pico-8 play session: no input (idle), after a click and taps of 🅾, ❎, 🅾+❎, 🅾 in the second before t = 0

[t = 1 s] idle ~1s (no d-pad/buttons)
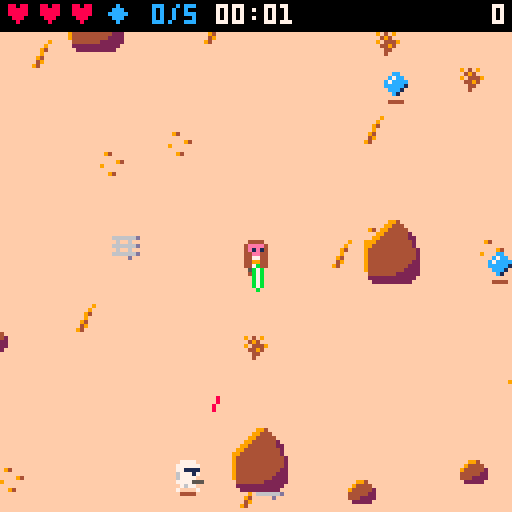
[t = 2 s] idle ~2s (no d-pad/buttons)
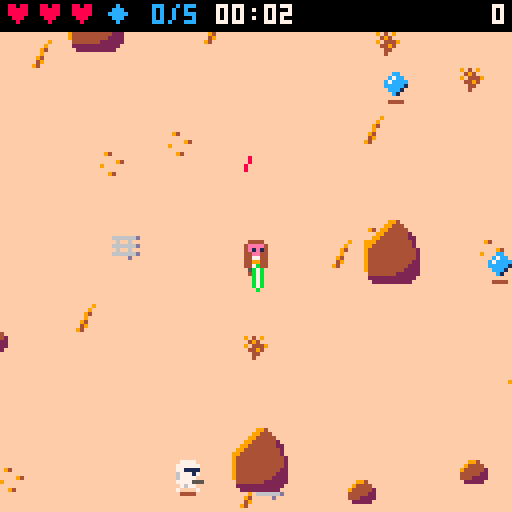
[t = 4 s] idle ~4s (no d-pad/buttons)
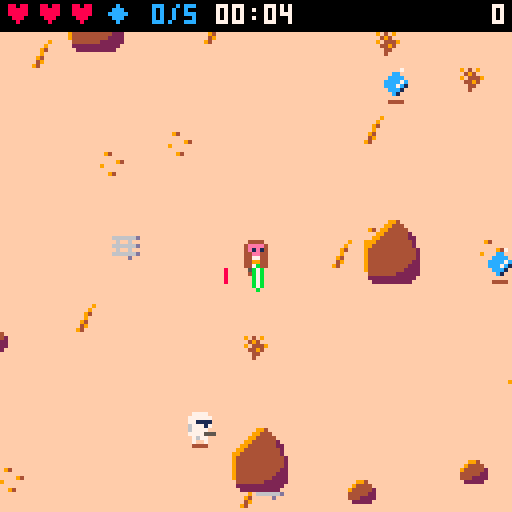
[t = 6 s] idle ~6s (no d-pad/buttons)
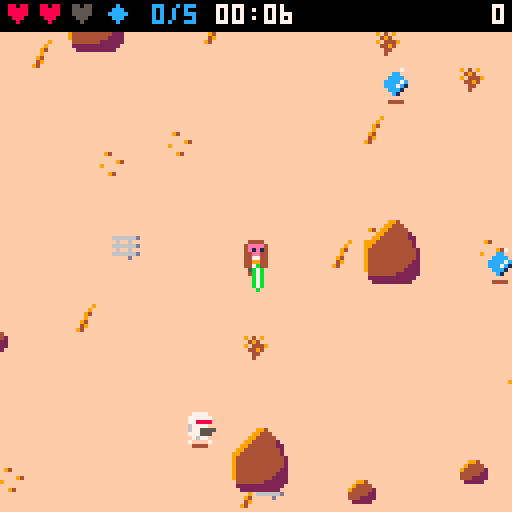
[t = 8 s] idle ~8s (no d-pad/buttons)
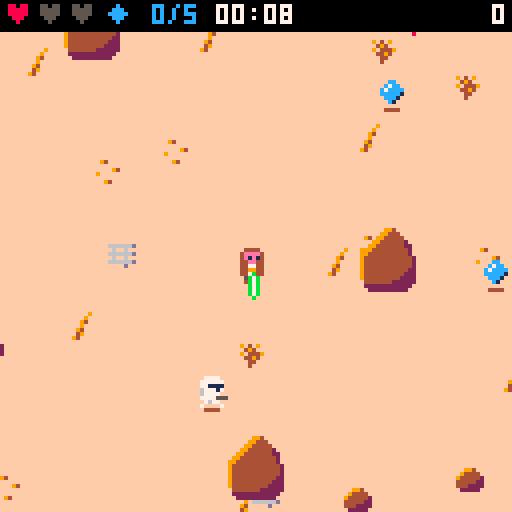

pico-8 cartridge
version 30
__lua__
-- desert jedi
-- tunables (spec 14)
p_spd=1.5
swing_t=8
swing_r=13
swing_br=11
swing_cos=0.34
block_r=9
block_cos=0.5
hit_r=3.5
inv_t=45
max_hp=3
t_spd0=0.5
bolt_spd=2
bolt_spread=0.04
rbolt_spd=2.5
dead_t=90
aim_t=12
ramp_s=20
max_alive_cap=8
-- v2 (spec 14)
world_w=512
world_h=512
n_rocks_min=96
n_rocks_max=119
n_decor_min=200
n_decor_max=259
despawn_d=200
defl_exact=0.3
defl_dev=10/360
gem_n=5
gem_pts=100
saber_col=11
vader_every=15
v_spd=1.1
v_hp=5
v_reach=12
v_windup=15
v_stagger=30
v_pts=300
v_saber_col=8
worm_after=60
worm_still=600
worm_area=20
worm_tremor=90
worm_bite_r=20

-- helpers
function dist(ax,ay,bx,by)
 local dx,dy=(ax-bx)/8,(ay-by)/8
 return sqrt(dx*dx+dy*dy)*8
end
function norm(dx,dy)
 local d=dist(0,0,dx,dy)
 if d==0 then return 0,0 end
 return dx/d,dy/d
end
function dot(ax,ay,bx,by)
 return ax*bx+ay*by
end
clamp=mid
-- is (x,y) inside the player's
-- cone of radius r / cos c?
function in_cone(x,y,r,c)
 local p=g.p
 if dist(x,y,p.x,p.y)>r then return false end
 local nx,ny=norm(x-p.x,y-p.y)
 return dot(p.fx,p.fy,nx,ny)>=c
end

function elapsed()
 return g.frames/30
end
function max_alive()
 return min(max_alive_cap,1+flr(elapsed()/ramp_s))
end

-- camera follows the jedi,
-- clamped to the world
function upd_cam()
 g.cam_x=clamp(g.p.x-64,0,world_w-128)
 g.cam_y=clamp(g.p.y-64,0,world_h-128)
end
-- (x,y) within m px of the view?
function in_view(x,y,m)
 return x>=g.cam_x-m and x<=g.cam_x+128+m and y>=g.cam_y-m and y<=g.cam_y+128+m
end

function _init()
 cartdata("kepes_desert_jedi_1")
 poke(0x5f5c,255)
 g={best=dget(0)}
 new_game()
 g.state="title"
 music(0)
end

function new_game()
 g={
  state="play",
  troopers={},bolts={},rocks={},
  decor={},parts={},gems={},
  frames=0,score=0,kills=0,
  gems_got=0,cam_x=0,cam_y=0,
  next_vader=vader_every,
  best=g and g.best or 0,
  newbest=false,
  spawn_cd=0,shake=0
 }
 gen_rocks()
 gen_decor()
 g.p=new_player()
 g.worm={st="idle",t=0,still=0,ax=g.p.x,ay=g.p.y}
 upd_cam()
 gen_gems(gem_n,false)
end

function upd_play()
 if g.shake>0 then g.shake-=1 end
 upd_player()
 upd_gems()
 upd_troopers()
 if not g.vader and not g.p.dead and g.kills>=g.next_vader then
  spawn_vader()
  g.next_vader+=vader_every
 end
 upd_vader()
 upd_bolts()
 upd_worm()
 upd_parts()
 upd_cam()
 if g.frames<32000 then g.frames+=1 end
end

function _update()
 if g.state=="play" then
  upd_play()
 elseif btnp(4) then
  if g.state=="over" then
   new_game()
   music(0)
  end
  g.state="play"
  sfx(6)
 end
end

function _draw()
 local sx,sy=0,0
 if g.shake>0 then
  sx,sy=rnd(4)-2,rnd(4)-2
 end
 g.sy=sy
 camera(g.cam_x+sx,g.cam_y+sy)
 draw_world()
 local ents={g.p}
 for tr in all(g.troopers) do
  if in_view(tr.x,tr.y,16) then
   if tr.st=="dead" then
    draw_trooper(tr)
   else
    add(ents,tr)
   end
  end
 end
 for gm in all(g.gems) do
  if in_view(gm.x,gm.y,16) then add(ents,gm) end
 end
 if g.vader then add(ents,g.vader) end
 -- y-sort (insertion)
 for i=2,#ents do
  local j=i
  while j>1 and ents[j-1].y>ents[j].y do
   ents[j],ents[j-1]=ents[j-1],ents[j]
   j-=1
  end
 end
 for e in all(ents) do
  if e==g.p then
   draw_player()
  elseif e==g.vader then
   draw_vader()
  elseif e.spd then
   draw_trooper(e)
  else
   draw_gem(e)
  end
 end
 draw_bolts()
 draw_worm()
 draw_parts()
 camera()
 if g.state=="title" then
  draw_title()
 else
  draw_hud()
  if g.state=="over" then draw_over() end
 end
end
-->8
-- world
function gen_rocks()
 g.rocks={}
 local n=n_rocks_min+flr(rnd(n_rocks_max-n_rocks_min+1))
 for _=1,3000 do
  if #g.rocks>=n then break end
  local big=rnd()<0.5
  local w,h=7,5
  if big then w,h=14,11 end
  local x1=10+flr(rnd(world_w-19-w))
  local y1=12+flr(rnd(world_h-21-h))
  local x2,y2=x1+w-1,y1+h-1
  local ok=not (x2>=236 and x1<=276 and y2>=236 and y1<=276)
  for o in all(g.rocks) do
   if x1<=o.x2+14 and x2>=o.x1-14 and y1<=o.y2+14 and y2>=o.y1-14 then ok=false end
  end
  if ok then add(g.rocks,{x1=x1,y1=y1,x2=x2,y2=y2,big=big}) end
 end
end

function gen_decor()
 g.decor={}
 for _=1,n_decor_min+flr(rnd(n_decor_max-n_decor_min+1)) do
  add(g.decor,{x=flr(rnd(world_w-8)),y=12+flr(rnd(world_h-20)),s=35+flr(rnd(4))})
 end
end

-- n gems: not in rock, >=40 px
-- from the jedi and each other,
-- >=8 px from the world edge;
-- outside=true -> off view
function gen_gems(n,outside)
 local p=g.p
 for _=1,n do
  for i=1,540 do
   local x,y=8+flr(rnd(world_w-16)),12+flr(rnd(world_h-20))
   local ok=true
   if i>500 then
    -- fallback: 100 px from the jedi
    x,y=clamp(p.x+cos(i/40)*100,8,world_w-8),clamp(p.y+sin(i/40)*100,12,world_h-8)
   else
    ok=dist(x,y,p.x,p.y)>=40 and not (outside and in_view(x,y,8))
    for gm in all(g.gems) do
     if dist(x,y,gm.x,gm.y)<40 then ok=false end
    end
   end
   if ok and not in_rock(x,y,6) then
    add(g.gems,{x=x,y=y})
    break
   end
  end
 end
end

-- point (x,y) with margin m
-- inside any rock hitbox?
function in_rock(x,y,m)
 m=m or 0
 for i=1,#g.rocks do
  local r=g.rocks[i]
  if x+m>=r.x1 and x-m<=r.x2 and y+m>=r.y1 and y-m<=r.y2 then return true end
 end
 return false
end
function solid(x,y)
 return in_rock(x,y,3)
end

-- axis-separated sliding move
function move_solid(e,dx,dy)
 local bx,by=false,false
 e.x+=dx
 if solid(e.x,e.y) then e.x-=dx bx=true end
 e.y+=dy
 if solid(e.x,e.y) then e.y-=dy by=true end
 return bx,by
end

-- off-view, in-world spawn spot
-- (troopers and vader)
function spawn_pos()
 local x,y
 for _=1,20 do
  local side=flr(rnd(4))
  x,y=g.cam_x+rnd(128),g.cam_y+rnd(128)
  if side==0 then x=g.cam_x-6
  elseif side==1 then x=g.cam_x+134
  elseif side==2 then y=g.cam_y-6
  else y=g.cam_y+134 end
  if x>=4 and x<=world_w-4 and y>=12 and y<=world_h-4 and not in_rock(x,y,6) then
   return x,y
  end
 end
 -- theoretical fallback: 90 px away
 local a=rnd()
 return clamp(g.p.x+cos(a)*90,4,world_w-4),clamp(g.p.y+sin(a)*90,12,world_h-4)
end

function draw_world()
 cls(9)
 rectfill(0,0,world_w-1,world_h-1,15)
 for d in all(g.decor) do
  if in_view(d.x,d.y,16) then spr(d.s,d.x,d.y) end
 end
 for r in all(g.rocks) do
  if in_view(r.x1,r.y1,16) then
   if r.big then
    spr(33,r.x1-1,r.y2-15,2,2)
   else
    spr(32,r.x1,r.y2-7)
   end
  end
 end
end

function draw_gem(gm)
 line(gm.x-2,gm.y+4,gm.x+1,gm.y+4,4)
 spr(44+flr(g.frames/8)%2,gm.x-4,gm.y-4)
end
-->8
-- player
function new_player()
 return {x=256,y=256,fx=0,fy=1,hp=max_hp,inv=0,swing=0,cd=0,anim=0,dying=0,dead=false,eaten=false}
end

function is_blocking()
 return btn(5) and g.p.swing==0 and not g.p.dead
end

function hurt_player()
 local p=g.p
 if p.inv>0 or p.dead then return end
 p.hp-=1
 p.inv=inv_t
 g.shake=6
 sfx(4)
 if p.hp<=0 then
  p.dying=40
  p.dead=true
  p.swing=0
  sfx(5)
  music(-1)
 end
end

function upd_player()
 local p=g.p
 if p.inv>0 then p.inv-=1 end
 if p.dead then
  p.dying-=1
  if p.dying<=0 then
   g.state="over"
   if g.score>g.best then
    g.best=g.score
    g.newbest=true
    dset(0,g.best)
   end
  end
  return
 end
 -- input
 local dx,dy=0,0
 if btn(0) then dx=-1 end
 if btn(1) then dx=1 end
 if btn(2) then dy=-1 end
 if btn(3) then dy=1 end
 -- facing: keep while its key is held
 local keep=(p.fx==-1 and btn(0)) or (p.fx==1 and btn(1)) or (p.fy==-1 and btn(2)) or (p.fy==1 and btn(3))
 if not keep then
  if dx~=0 then p.fx,p.fy=dx,0
  elseif dy~=0 then p.fx,p.fy=0,dy end
 end
 if dx~=0 or dy~=0 then
  local m=p_spd
  if dx~=0 and dy~=0 then m*=0.707 end
  move_solid(p,dx*m,dy*m)
  p.x=clamp(p.x,4,world_w-4)
  p.y=clamp(p.y,12,world_h-4)
  p.anim+=1
 else
  p.anim=0
 end
 -- swing
 if p.swing>0 then
  p.swing-=1
  if p.swing==0 then p.cd=4 end
 elseif p.cd>0 then
  p.cd-=1
 elseif btnp(4) then
  p.swing=swing_t
  sfx(0)
 end
end

-- gem pickup + respawn
function upd_gems()
 local p=g.p
 for gm in all(g.gems) do
  if dist(p.x,p.y,gm.x,gm.y)<=6 then
   del(g.gems,gm)
   g.score=min(g.score+gem_pts,32000)
   g.gems_got+=1
   sfx(14)
   spawn_parts(gm.x,gm.y,8,12,7)
  end
 end
 if #g.gems==0 then
  gen_gems(gem_n,true)
  g.gems_got=0
  sfx(15)
 end
end

function draw_player()
 local p=g.p
 if p.eaten then return end
 line(p.x-2,p.y+4,p.x+1,p.y+4,4)
 if p.dead then
  spr(7,p.x-4,p.y-4)
  return
 end
 if p.inv%2==1 then return end
 local s,fl=1,false
 if p.fy==-1 then
  s=3
 elseif p.fx~=0 then
  s=5
  fl=p.fx==-1
 end
 if p.anim%16>=8 then s+=1 end
 spr(s,p.x-4,p.y-4,1,1,fl)
 draw_saber(p.x,p.y,p.fx,p.fy,saber_col,p.swing>0 and p.swing or (is_blocking() and "b"))
end

-- saber from (x,y) facing fx,fy in
-- colour col. mode: nil = held
-- forward, "b" = held across
-- (block), number = swing frame
-- (sweeps -60..+60 deg)
function draw_saber(x,y,fx,fy,col,mode)
 local a=atan2(fx,fy)
 local hx,hy,l0=x+fx*2,y+fy*2,0
 if mode=="b" then
  hx,hy,l0,a=x+fx*3,y+fy*3,-3,a+0.25
 elseif mode then
  a+=(4.5-mode)/21
 end
 local cx,cy=cos(a),sin(a)
 local x0,y0,x1,y1=hx+cx*(l0+1),hy+cy*(l0+1),hx+cx*(l0+5),hy+cy*(l0+5)
 -- glow either side, spine, white core
 line(x0-cy,y0+cx,x1-cy,y1+cx,col)
 line(x0+cy,y0-cx,x1+cy,y1-cx,col)
 line(hx+cx*l0,hy+cy*l0,hx+cx*(l0+6),hy+cy*(l0+6),col)
 line(x0,y0,x1,y1,7)
end
-->8
-- troopers
function spawn_trooper()
 return spawn_trooper_at(spawn_pos())
end

function spawn_trooper_at(x,y)
 local e=elapsed()
 local tr={
  x=x,y=y,
  spd=t_spd0+min(0.3,e/240),
  stop=max(20,56-e*0.15)+rnd(12),
  st="walk",t=0,shot_cd=0,
  flip=false,anim=0,stuck=0,
  side_t=0,side_dir=1
 }
 add(g.troopers,tr)
 return tr
end

-- one chase step along nx,ny with
-- the rock-dodging side manoeuvre
-- (troopers and vader)
function chase(e,nx,ny,spd)
 local mx,my=nx,ny
 if e.side_t>0 then
  e.side_t-=1
  mx,my=-ny*e.side_dir,nx*e.side_dir
 end
 local ox,oy=e.x,e.y
 move_solid(e,mx*spd,my*spd)
 if abs(e.x-ox)+abs(e.y-oy)<0.05 then
  e.stuck+=1
  if e.stuck>=6 then
   e.side_t=24
   e.side_dir=rnd()<0.5 and -1 or 1
   e.stuck=0
  end
 else
  e.stuck=0
 end
end

function alive_count()
 local n=0
 for tr in all(g.troopers) do
  if tr.st~="dead" then n+=1 end
 end
 return n
end

function kill_trooper(tr,pts)
 tr.st="dead"
 tr.t=dead_t
 g.score=min(g.score+pts,32000)
 g.kills+=1
 sfx(3)
 spawn_parts(tr.x,tr.y,6,4,15)
end

-- live troopers left far behind
-- vanish silently (no kill)
function despawn_far()
 for tr in all(g.troopers) do
  if tr.st~="dead" and dist(tr.x,tr.y,g.p.x,g.p.y)>despawn_d then
   del(g.troopers,tr)
  end
 end
end

function upd_troopers()
 despawn_far()
 if alive_count()<max_alive() and g.spawn_cd<=0 then
  spawn_trooper()
  g.spawn_cd=max(30,90-elapsed()*0.4)
 end
 g.spawn_cd=max(0,g.spawn_cd-1)
 local p=g.p
 for tr in all(g.troopers) do
  local d=dist(tr.x,tr.y,p.x,p.y)
  local nx,ny=norm(p.x-tr.x,p.y-tr.y)
  if tr.st=="dead" then
   tr.t-=1
   if tr.t<=0 then del(g.troopers,tr) end
  else
   tr.flip=p.x<tr.x
   -- shoot only while in view
   -- (and below the hud band, v1 4.2)
   local vis=in_view(tr.x,tr.y,0) and tr.y>=g.cam_y+12
   if tr.st=="walk" then
    tr.anim+=1
    if d<=tr.stop and vis then
     tr.st="aim"
     tr.t=aim_t
    else
     chase(tr,nx,ny,tr.spd)
    end
   else
    -- aim
    tr.t-=1
    if d>tr.stop+8 or not vis then
     tr.st="walk"
    elseif tr.t<=0 then
     fire(tr)
     tr.stop=max(16,tr.stop-6)
     tr.shot_cd=45+flr(rnd(30))
     tr.t=tr.shot_cd
    end
   end
  end
 end
 -- soft separation
 for i=1,#g.troopers do
  local a=g.troopers[i]
  if a.st~="dead" then
   for j=i+1,#g.troopers do
    local b=g.troopers[j]
    if b.st~="dead" and dist(a.x,a.y,b.x,b.y)<8 then
     local nx,ny=norm(b.x-a.x,b.y-a.y)
     move_solid(a,-nx*0.3,-ny*0.3)
     move_solid(b,nx*0.3,ny*0.3)
    end
   end
   if dist(a.x,a.y,p.x,p.y)<6 then
    local nx,ny=norm(a.x-p.x,a.y-p.y)
    move_solid(a,nx*0.3,ny*0.3)
   end
  end
 end
end

function draw_trooper(tr)
 if tr.st=="dead" then
  spr(19,tr.x-4,tr.y-4,1,1,tr.flip)
  return
 end
 line(tr.x-2,tr.y+4,tr.x+1,tr.y+4,4)
 local s=16
 if tr.st=="aim" and tr.t<=aim_t then
  s=18
  pal(1,8)
  if tr.t%4<2 then
   local mx,sx=tr.x+4,1
   if tr.flip then mx,sx=tr.x-5,-1 end
   line(mx,tr.y,mx+sx*2,tr.y,10)
   line(mx,tr.y+1,mx+sx,tr.y+1,9)
  end
 elseif tr.anim%16>=8 then
  s=17
 end
 spr(s,tr.x-4,tr.y-4,1,1,tr.flip)
 pal()
end
-->8
-- vader
function spawn_vader()
 local x,y=spawn_pos()
 g.vader={x=x,y=y,hp=v_hp,st="walk",t=0,fx=0,fy=1,flip=false,anim=0,stuck=0,side_t=0,side_dir=1,cd=0}
 for i=0,2 do
  local ex,ey=clamp(x+i*12-12,4,world_w-4),clamp(y+i%2*24-12,12,world_h-4)
  if in_rock(ex,ey,6) then ex,ey=spawn_pos() end
  spawn_trooper_at(ex,ey)
 end
 music(4)
end

function upd_vader()
 local v,p=g.vader,g.p
 if not v then return end
 local d=dist(v.x,v.y,p.x,p.y)
 local nx,ny=norm(p.x-v.x,p.y-v.y)
 -- 4-way facing toward the jedi
 if abs(nx)>=abs(ny) then
  v.fx,v.fy=sgn(nx),0
 else
  v.fx,v.fy=0,sgn(ny)
 end
 v.flip=p.x<v.x
 v.t-=1
 if v.st=="walk" then
  v.cd=max(0,v.cd-1)
  if d>v_reach then
   v.anim+=1
   chase(v,nx,ny,v_spd)
  elseif v.cd==0 then
   v.st="windup"
   v.t=v_windup
  end
 elseif v.st=="windup" then
  if v.t<=0 then
   v.st="strike"
   v.t=8
   v.hit=false
   sfx(8)
  end
 elseif v.st=="strike" then
  if v.t>=3 and v.t<=7 and not v.hit and d<=swing_r and dot(v.fx,v.fy,nx,ny)>=swing_cos then
   v.hit=true
   if is_blocking() and in_cone(v.x,v.y,14,block_cos) then
    -- parry
    sfx(9)
    spawn_parts(p.x+p.fx*4,p.y+p.fy*4,10,saber_col,v_saber_col)
   else
    hurt_player()
   end
  end
  if v.t<=0 then
   v.st="walk"
   v.cd=30
  end
 elseif v.st=="stagger" then
  -- 8 px knockback over 3 frames
  if v.t>=27 then
   move_solid(v,-nx*8/3,-ny*8/3)
   v.x=clamp(v.x,4,world_w-4)
   v.y=clamp(v.y,12,world_h-4)
  end
  if v.t<=0 then v.st="walk" end
 elseif v.t<=0 then
  g.vader=nil
 end
end

-- jedi's swing lands on vader
function hit_vader()
 local v=g.vader
 -- invulnerable while staggered or dying (spec 7.2)
 if v.st=="stagger" or v.st=="dying" then return end
 v.hp-=1
 v.st="stagger"
 v.t=v_stagger
 sfx(10)
 spawn_parts(v.x,v.y,6,v_saber_col,7)
 if v.hp<=0 then
  v.st="dying"
  v.t=60
  g.score=min(g.score+v_pts,32000)
  sfx(11)
  music(0)
 end
end

function draw_vader()
 local v=g.vader
 line(v.x-2,v.y+4,v.x+1,v.y+4,4)
 local s=24
 if v.st=="windup" then
  s=26
 elseif v.st=="dying" then
  s=27
 elseif v.anim%16>=8 then
  s=25
 end
 -- saber origin: below the feet facing down,
 -- above the helmet (behind the body) facing up
 local held,mode,sy=v.st~="windup" and v.st~="dying",v.st=="strike" and v.t,v.y-3
 if v.fy==1 then sy=v.y elseif v.fy==-1 then sy=v.y-8 end
 local behind=held and v.fy==-1 and not mode
 if behind then draw_saber(v.x,sy,0,-1,v_saber_col) end
 if (v.st=="stagger" or v.st=="dying") and g.frames%2==0 then
  pal(0,7)
  pal(5,7)
 end
 palt(0,false)
 palt(3,true)
 spr(s,v.x-4,v.y-12,1,2,v.flip)
 pal()
 if v.st=="windup" then
  -- from the raised hand, clear of the helmet
  draw_saber(v.x+(v.flip and -3 or 3),v.y-10,0,-1,v_saber_col)
 elseif held and not behind then
  draw_saber(v.x,sy,v.fx,v.fy,v_saber_col,mode)
 end
end
-->8
-- bolts
function fire(tr)
 local p=g.p
 local a=atan2(p.x-tr.x,p.y-tr.y)+rnd(bolt_spread*2)-bolt_spread
 add(g.bolts,{x=tr.x+(tr.flip and -5 or 4),y=tr.y,dx=cos(a)*bolt_spd,dy=sin(a)*bolt_spd,owner="e",src=tr})
 sfx(2)
end

-- 30% exactly at the shooter,
-- 70% exactly +/-10 degrees off
function deflect(b)
 local nx,ny
 if b.src and b.src.st~="dead" then
  nx,ny=norm(b.src.x-b.x,b.src.y-b.y)
 else
  nx,ny=norm(-b.dx,-b.dy)
 end
 local a=atan2(nx,ny)
 if rnd()>=defl_exact then
  a+=(rnd()<0.5 and -1 or 1)*defl_dev
 end
 b.dx,b.dy,b.owner=cos(a)*rbolt_spd,sin(a)*rbolt_spd,"p"
 sfx(1)
 spawn_parts(b.x,b.y,4,saber_col,7)
end

function upd_bolts()
 local p=g.p
 local sw=p.swing>=3 and p.swing<=7
 -- swing hits (after upd_troopers so a
 -- killed trooper lies the full dead_t)
 if sw then
  for tr in all(g.troopers) do
   if tr.st~="dead" and in_cone(tr.x,tr.y,swing_r,swing_cos) then
    kill_trooper(tr,10)
   end
  end
  if g.vader and in_cone(g.vader.x,g.vader.y,swing_r,swing_cos) then
   hit_vader()
  end
 end
 for b in all(g.bolts) do
  b.x+=b.dx
  b.y+=b.dy
  local gone=false
  if not in_view(b.x,b.y,16) or b.x<0 or b.x>world_w or b.y<0 or b.y>world_h then
   gone=true
  elseif in_rock(b.x,b.y) then
   spawn_parts(b.x,b.y,4,9,10)
   gone=true
  elseif b.owner=="e" then
   if sw and in_cone(b.x,b.y,swing_br,swing_cos) then
    deflect(b)
   elseif is_blocking() and in_cone(b.x,b.y,block_r,block_cos) then
    deflect(b)
   elseif dist(b.x,b.y,p.x,p.y)<=hit_r then
    hurt_player()
    gone=true
   end
  elseif g.vader and dist(b.x,b.y,g.vader.x,g.vader.y)<=6 then
   -- reflected bolt fizzles on vader
   spawn_parts(b.x,b.y,4,v_saber_col,7)
   gone=true
  else
   for tr in all(g.troopers) do
    if tr.st~="dead" and dist(b.x,b.y,tr.x,tr.y)<=5 then
     kill_trooper(tr,20)
     sfx(7)
     gone=true
     break
    end
   end
  end
  if gone then del(g.bolts,b) end
 end
end

function draw_bolts()
 for b in all(g.bolts) do
  line(b.x,b.y,b.x-b.dx*1.5,b.y-b.dy*1.5,b.owner=="e" and 8 or 12)
 end
end
-->8
-- worm
function upd_worm()
 local w,p=g.worm,g.p
 -- anchor watch (only from 60 s)
 if elapsed()>=worm_after then
  if dist(p.x,p.y,w.ax,w.ay)>worm_area then
   w.ax,w.ay,w.still=p.x,p.y,0
  else
   w.still+=1
  end
 end
 if w.st=="idle" then
  if w.still>=worm_still then
   w.st,w.t,w.ex,w.ey="tremor",worm_tremor,p.x,p.y
  end
  return
 end
 w.t-=1
 if w.st=="tremor" then
  g.shake=max(g.shake,2)
  for _=1,2 do
   spawn_parts(w.ex+rnd(16)-8,w.ey+rnd(16)-8,1,4,9)
  end
  if w.t%30==29 then sfx(12) end
  if w.t<=0 then
   w.st,w.t="emerge",60
   sfx(13)
  end
 elseif w.st=="emerge" then
  if w.t==50 and not p.dead and dist(p.x,p.y,w.ex,w.ey)<=worm_bite_r then
   p.dead,p.hp,p.eaten,p.swing,p.dying,g.cause=true,0,true,0,40,"worm"
   music(-1)
  end
  if w.t<=0 then w.st,w.t="sink",30 end
 elseif w.t<=0 then
  -- sink done
  w.st,w.still,w.ax,w.ay="idle",0,p.x,p.y
 end
end

-- 32x32 sprite centred on (ex,ey-8);
-- a (64) closed mouth, b (68) open
function draw_worm()
 local w=g.worm
 if w.st=="emerge" or w.st=="sink" then
  local dy=0
  if w.st=="sink" then
   dy=30-w.t
   clip(0,0,128,w.ey+8-g.cam_y-g.sy)
  end
  spr(w.t>=45 and 64 or 68,w.ex-16,w.ey-24+dy,4,4)
  clip()
 end
end
-->8
-- fx + hud
function spawn_parts(x,y,n,c1,c2)
 for _=1,n do
  add(g.parts,{x=x,y=y,dx=rnd(2)-1,dy=rnd(2)-1,life=8+flr(rnd(8)),col=rnd()<0.5 and c1 or c2})
  if #g.parts>60 then deli(g.parts,1) end
 end
end

function upd_parts()
 for q in all(g.parts) do
  q.x+=q.dx
  q.y+=q.dy
  q.life-=1
  if q.life<=0 then del(g.parts,q) end
 end
end

function draw_parts()
 for q in all(g.parts) do
  pset(q.x,q.y,q.col)
 end
end

function pad(n)
 return (n<10 and "0" or "")..n
end

function draw_hud()
 rectfill(0,0,127,7,0)
 for i=1,max_hp do
  print("♥",i*8-7,1,g.p.hp>=i and 8 or 5)
 end
 print("◆ "..g.gems_got.."/"..gem_n,26,1,12)
 local s=flr(elapsed())
 print(pad(flr(s/60))..":"..pad(s%60),54,1,7)
 local sc=tostr(g.score)
 print(sc,127-#sc*4,1,7)
 if g.vader then
  for i=1,v_hp do
   rectfill(47+i*5,9,50+i*5,11,g.vader.hp>=i and 8 or 2)
  end
 end
end

function cprint(s,y,c)
 print(s,64-#s*2,y,c)
end

function draw_title()
 local s="\^w\^tdesert jedi"
 print(s,21,25,3)
 print(s,20,24,saber_col)
 print("⬅️➡️⬆️⬇️ move",38,80,1)
 print("🅾️ attack  ❎ block",26,88,1)
 if t()%1<0.7 then
  print("press 🅾️ to start",30,98,7)
 end
 cprint("◆ 100  vader 300",109,1)
 cprint("◆ 100  vader 300",108,6)
 cprint("best: "..g.best,116,9)
end

function draw_over()
 rectfill(20,40,107,90,0)
 rect(20,40,107,90,7)
 cprint("game over",46,8)
 if g.cause=="worm" then cprint("eaten by a sandworm",52,9) end
 cprint("score "..g.score,58,7)
 cprint("best "..g.best..(g.newbest and " new!" or ""),66,10)
 if t()%1<0.7 then
  print("press 🅾️ to retry",30,80,6)
 end
end
__gfx__
00000000004444000044440000444400004444000044440000444400000000000000000000000000000000000000000000000000000000000000000000000000
0000000004eeee4004eeee4004444440044444400044eee00044eee0000000000000000000000000000000000000000000000000000000000000000000000000
0000000004e1e14004e1e14004444440044444400044e1e00044e1e0000000000000000000000000000000000000000000000000000000000000000000000000
00000000044ee440044ee44000444400004444000044ee000044ee00044000000000000000000000000000000000000000000000000000000000000000000000
000000000447744004477440044444400444444000444700004447004ee444470000000000000000000000000000000000000000000000000000000000000000
000000000449944004499440049999400499994000449900004499004e1e49540000000000000000000000000000000000000000000000000000000000000000
00000000044774400447444004444440044444400044470000444400044000050000000000000000000000000000000000000000000000000000000000000000
00000000005005000500005000500500050000500005500000500500000000000000000000000000000000000000000000000000000000000000000000000000
00777700007777000077770000000000000000000000000000000000000000003330033333300333333003553333333300000000000000000000000000000000
07777770077777700777777000000000000000000000000000000000000000003300003333000033330000303333333300000000000000000000000000000000
07711110077111100771111000000000000000000000000000000000000000003006600330066003300660303333333300000000000000000000000000000000
06777170067771700677770007700000000000000000000000000000000000003006000330060003300600303333333300000000000000000000000000000000
06777700067777000677555571177777000000000000000000000000000000000000000000000000000000303330033300000000000000000000000000000000
07777555077775550777555076777765000000000000000000000000000000003050500330505003305050303300003300000000000000000000000000000000
00767700007677000076770007700000000000000000000000000000000000003055500330555003305550303006600300000000000000000000000000000000
07000070007007000700007000000000000000000000000000000000000000003300003333000033330000303006000300000000000000000000000000000000
00000000000000099400000000000000000009000000000000000000000000003000000330000003300000000000000000000000000007000000000000000000
00000000000000994440000000940000000090000666666d090409000ee00ee030080003300800033008000330505003000cc000000cc0000000000000000000
00099400000009944444000000000000000940000060060000494000e888e888300bc003300bc003300bc0033055500300c7cc0000cccc000000000000000000
00944440000099444444200000000940000900000666666d09044490e8888888300000033000000330000003300000030c7cccc00cccc7c00000000000000000
0944444200099444444422000900000000940000006006000044940008888880300500033005000330050003300800030ccccc100ccc7c100000000000000000
04444422009944444444420000000000004900000666666d0004400000888800300000033000000330000003000bc00000ccc10000ccc1000000000000000000
044422220994444444444200000940000940000000000d00000400000008800000000000300000030000000000000000000c1000000c10000000000000000000
00222220094444444444442000000000000000000000000000000000000000003050350333050503305035030500005000000000000000000000000000000000
00000000094444444444442000000000000000000000000000000000000000000000000000000000000000000000000000000000000000000000000000000000
00000000094444444444442000000000000000000000000000000000000000000000000000000000000000000000000000000000000000000000000000000000
00000000094444444444422000000000000000000000000000000000000000000000000000000000000000000000000000000000000000000000000000000000
00000000094444444444222000000000000000000000000000000000000000000000000000000000000000000000000000000000000000000000000000000000
00000000094444444442222000000000000000000000000000000000000000000000000000000000000000000000000000000000000000000000000000000000
00000000004444444222222000000000000000000000000000000000000000000000000000000000000000000000000000000000000000000000000000000000
00000000002222222222220000000000000000000000000000000000000000000000000000000000000000000000000000000000000000000000000000000000
00000000000222222222200000000000000000000000000000000000000000000000000000000000000000000000000000000000000000000000000000000000
00000000044499999994440000000000000000000444999999944400000000000000000000000000000000000000000000000000000000000000000000000000
00000004499999999999994400000000000000044999999999999944000000000000000000000000000000000000000000000000000000000000000000000000
00000049ff999999999999994000000000000049ff99999299999999400000000000000000000000000000000000000000000000000000000000000000000000
0000049fff99999999999999940000000000049fff22222222222999940000000000000000000000000000000000000000000000000000000000000000000000
00004999999999999999999999400000000049997227117117117227994000000000000000000000000000000000000000000000000000000000000000000000
00004999999999999999999999400000000049927117117117117127994000000000000000000000000000000000000000000000000000000000000000000000
00044999992992992992992999440000000449221111111111111112294400000000000000000000000000000000000000000000000000000000000000000000
00004992229999999999992229400000000049221111111111111112294000000000000000000000000000000000000000000000000000000000000000000000
00004992222222222222222229400000000049221111111111111112294000000000000000000000000000000000000000000000000000000000000000000000
00000499992222222222229994000000000004922111111111111122940000000000000000000000000000000000000000000000000000000000000000000000
00000049999999999999999940000000000000492721711711712729400000000000000000000000000000000000000000000000000000000000000000000000
00000004499999999999994440000000000000044722722722722744400000000000000000000000000000000000000000000000000000000000000000000000
00000004944499999994444440000000000000049444999299944444400000000000000000000000000000000000000000000000000000000000000000000000
00000000499999949999944440000000000000004999999499999444400000000000000000000000000000000000000000000000000000000000000000000000
00000000444444444444444440000000000000004444444444444444400000000000000000000000000000000000000000000000000000000000000000000000
00000000499999999999994440000000000000004999999999999944400000000000000000000000000000000000000000000000000000000000000000000000
00000000499999999999994444000000000000004999999999999944440000000000000000000000000000000000000000000000000000000000000000000000
00000000049999999999994444000000000000000499999999999944440000000000000000000000000000000000000000000000000000000000000000000000
00000000044444444444444444000000000000000444444444444444440000000000000000000000000000000000000000000000000000000000000000000000
00000000049999999999994444000000000000000499999999999944440000000000000000000000000000000000000000000000000000000000000000000000
00000000049999999999994444000000000000000499999999999944440000000000000000000000000000000000000000000000000000000000000000000000
00000000049999999999994444000000000000000499999999999944440000000000000000000000000000000000000000000000000000000000000000000000
00000000044444444444444444000000000000000444444444444444440000000000000000000000000000000000000000000000000000000000000000000000
00000000049999999999994440000000000000000499999999999944400000000000000000000000000000000000000000000000000000000000000000000000
00000000049999999999994440000000000000000499999999999944400000000000000000000000000000000000000000000000000000000000000000000000
00000000049999999999994440000000000000000499999999999944400000000000000000000000000000000000000000000000000000000000000000000000
00000000044444444444444440000000000000000444444444444444400000000000000000000000000000000000000000000000000000000000000000000000
00000000049999999999944440000000000000000499999999999444400000000000000000000000000000000000000000000000000000000000000000000000
00000000049999999999944400000000000000000499999999999444000000000000000000000000000000000000000000000000000000000000000000000000
00000000049999999999944400000000000000000499999999999444000000000000000000000000000000000000000000000000000000000000000000000000
00000000444444444444444400000000000000004444444444444444000000000000000000000000000000000000000000000000000000000000000000000000
00000000499999999999444000000000000000004999999999994440000000000000000000000000000000000000000000000000000000000000000000000000
00000000000000000000000000000000000000000000000000000000000000000000000000000000000000000000000000000000000000000000000000000000
00000000000000000000000000000000000000000000000000000000000000000000000000000000000000000000000000000000000000000000000000000000
00000000000000000000000000000000000000000000000000000000000000000000000000000000000000000000000000000000000000000000000000000000
00000000000000000000000000000000000000000000000000000000000000000000000000000000000000000000000000000000000000000000000000000000
00000000000000000000000000000000000000000000000000000000000000000000000000000000000000000000000000000000000000000000000000000000
00000000000000000000000000000000000000000000000000000000000000000000000000000000000000000000000000000000000000000000000000000000
00000000000000000000000000000000000000000000000000000000000000000000000000000000000000000000000000000000000000000000000000000000
00000000000000000000000000000000000000000000000000000000000000000000000000000000000000000000000000000000000000000000000000000000
00000000000000000000000000000000000000000000000000000000000000000000000000000000000000000000000000000000000000000000000000000000
00000000000000000000000000000000000000000000000000000000000000000000000000000000000000000000000000000000000000000000000000000000
00000000000000000000000000000000000000000000000000000000000000000000000000000000000000000000000000000000000000000000000000000000
00000000000000000000000000000000000000000000000000000000000000000000000000000000000000000000000000000000000000000000000000000000
00000000000000000000000000000000000000000000000000000000000000000000000000000000000000000000000000000000000000000000000000000000
00000000000000000000000000000000000000000000000000000000000000000000000000000000000000000000000000000000000000000000000000000000
00000000000000000000000000000000000000000000000000000000000000000000000000000000000000000000000000000000000000000000000000000000
00000000000000000000000000000000000000000000000000000000000000000000000000000000000000000000000000000000000000000000000000000000
00000000000000000000000000000000000000000000000000000000000000000000000000000000000000000000000000000000000000000000000000000000
00000000000000000000000000000000000000000000000000000000000000000000000000000000000000000000000000000000000000000000000000000000
00000000000000000000000000000000000000000000000000000000000000000000000000000000000000000000000000000000000000000000000000000000
00000000000000000000000000000000000000000000000000000000000000000000000000000000000000000000000000000000000000000000000000000000
00000000000000000000000000000000000000000000000000000000000000000000000000000000000000000000000000000000000000000000000000000000
00000000000000000000000000000000000000000000000000000000000000000000000000000000000000000000000000000000000000000000000000000000
00000000000000000000000000000000000000000000000000000000000000000000000000000000000000000000000000000000000000000000000000000000
00000000000000000000000000000000000000000000000000000000000000000000000000000000000000000000000000000000000000000000000000000000
00000000000000000000000000000000000000000000000000000000000000000000000000000000000000000000000000000000000000000000000000000000
00000000000000000000000000000000000000000000000000000000000000000000000000000000000000000000000000000000000000000000000000000000
00000000000000000000000000000000000000000000000000000000000000000000000000000000000000000000000000000000000000000000000000000000
00000000000000000000000000000000000000000000000000000000000000000000000000000000000000000000000000000000000000000000000000000000
00000000000000000000000000000000000000000000000000000000000000000000000000000000000000000000000000000000000000000000000000000000
00000000000000000000000000000000000000000000000000000000000000000000000000000000000000000000000000000000000000000000000000000000
00000000000000000000000000000000000000000000000000000000000000000000000000000000000000000000000000000000000000000000000000000000
00000000000000000000000000000000000000000000000000000000000000000000000000000000000000000000000000000000000000000000000000000000
00000000000000000000000000000000000000000000000000000000000000000000000000000000000000000000000000000000000000000000000000000000
00000000000000000000000000000000000000000000000000000000000000000000000000000000000000000000000000000000000000000000000000000000
00000000000000000000000000000000000000000000000000000000000000000000000000000000000000000000000000000000000000000000000000000000
00000000000000000000000000000000000000000000000000000000000000000000000000000000000000000000000000000000000000000000000000000000
00000000000000000000000000000000000000000000000000000000000000000000000000000000000000000000000000000000000000000000000000000000
00000000000000000000000000000000000000000000000000000000000000000000000000000000000000000000000000000000000000000000000000000000
00000000000000000000000000000000000000000000000000000000000000000000000000000000000000000000000000000000000000000000000000000000
00000000000000000000000000000000000000000000000000000000000000000000000000000000000000000000000000000000000000000000000000000000
00000000000000000000000000000000000000000000000000000000000000000000000000000000000000000000000000000000000000000000000000000000
00000000000000000000000000000000000000000000000000000000000000000000000000000000000000000000000000000000000000000000000000000000
00000000000000000000000000000000000000000000000000000000000000000000000000000000000000000000000000000000000000000000000000000000
00000000000000000000000000000000000000000000000000000000000000000000000000000000000000000000000000000000000000000000000000000000
00000000000000000000000000000000000000000000000000000000000000000000000000000000000000000000000000000000000000000000000000000000
00000000000000000000000000000000000000000000000000000000000000000000000000000000000000000000000000000000000000000000000000000000
00000000000000000000000000000000000000000000000000000000000000000000000000000000000000000000000000000000000000000000000000000000
00000000000000000000000000000000000000000000000000000000000000000000000000000000000000000000000000000000000000000000000000000000
00000000000000000000000000000000000000000000000000000000000000000000000000000000000000000000000000000000000000000000000000000000
00000000000000000000000000000000000000000000000000000000000000000000000000000000000000000000000000000000000000000000000000000000
00000000000000000000000000000000000000000000000000000000000000000000000000000000000000000000000000000000000000000000000000000000
00000000000000000000000000000000000000000000000000000000000000000000000000000000000000000000000000000000000000000000000000000000
00000000000000000000000000000000000000000000000000000000000000000000000000000000000000000000000000000000000000000000000000000000
00000000000000000000000000000000000000000000000000000000000000000000000000000000000000000000000000000000000000000000000000000000
00000000000000000000000000000000000000000000000000000000000000000000000000000000000000000000000000000000000000000000000000000000
00000000000000000000000000000000000000000000000000000000000000000000000000000000000000000000000000000000000000000000000000000000
00000000000000000000000000000000000000000000000000000000000000000000000000000000000000000000000000000000000000000000000000000000
00000000000000000000000000000000000000000000000000000000000000000000000000000000000000000000000000000000000000000000000000000000
00000000000000000000000000000000000000000000000000000000000000000000000000000000000000000000000000000000000000000000000000000000
00000000000000000000000000000000000000000000000000000000000000000000000000000000000000000000000000000000000000000000000000000000
00000000000000000000000000000000000000000000000000000000000000000000000000000000000000000000000000000000000000000000000000000000
00000000000000000000000000000000000000000000000000000000000000000000000000000000000000000000000000000000000000000000000000000000
00000000000000000000000000000000000000000000000000000000000000000000000000000000000000000000000000000000000000000000000000000000
00000000000000000000000000000000000000000000000000000000000000000000000000000000000000000000000000000000000000000000000000000000
